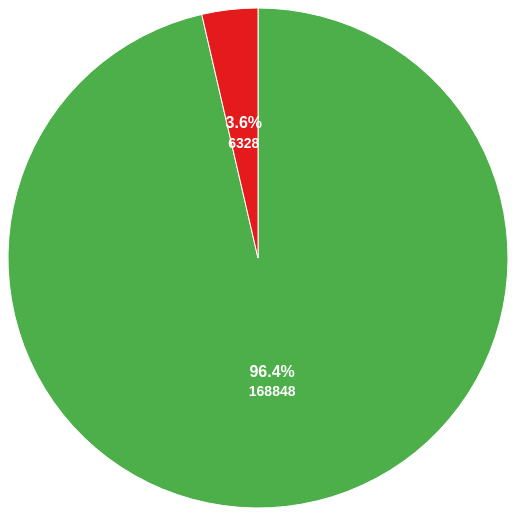
D3 v6 page, settled after 360 driven frames (6 s of simulated time); the page loaded 1 data file(s).


// ── customer_behavior_piechart.js
// Load the data
d3.csv("csv_collection/customer_behavior_per_period.csv").then(data => {
    const parsedData = data.map(d => ({
        Good: +d.Good,
        Bad: +d.Bad,
        Good_rate: +d.Good_rate,
        Bad_rate: +d.Bad_rate
    }))[0];

    createPieChart("#good-bad-chart", [
        { label: "Good", value: parsedData.Good },
        { label: "Bad", value: parsedData.Bad }
    ]);
});

function createPieChart(selector, data) {
    const width = 500;
    const height = 500;
    const radius = Math.min(width, height) / 2;

    const svg = d3.select(selector)
        .attr("width", width)
        .attr("height", height)
        .append("g")
        .attr("transform", `translate(${width / 2},${height / 2})`);

    const color = d3.scaleOrdinal()
        .domain(data.map(d => d.label))
        .range(["#4daf4a", "#e41a1c"]);

    const pie = d3.pie()
        .value(d => d.value)
        .sort(null);

    const arc = d3.arc()
        .innerRadius(0)
        .outerRadius(radius);

    const arcs = svg.selectAll(".arc")
        .data(pie(data))
        .enter().append("g")
        .attr("class", "arc");

    arcs.append("path")
        .attr("d", arc)
        .attr("fill", d => color(d.data.label));

    const total = d3.sum(data, d => d.value);

    arcs.append("text")
        .attr("transform", d => `translate(${arc.centroid(d)})`)
        .attr("dy", "-0.35em")
        .attr("class", "label")
        .style("font-size", "16px")
        .style("font-weight", "bold")
        .style("fill", "white")
        .text(d => `${((d.data.value / total) * 100).toFixed(1)}%`);

    arcs.append("text")
        .attr("transform", d => `translate(${arc.centroid(d)})`)
        .attr("dy", "1.0em")
        .attr("class", "label")
        .style("font-size", "14px")
        .style("font-weight", "bold")
        .style("fill", "white")
        .text(d => d.data.value);
}


### data: csv_collection/customer_behavior_per_period.csv
Good, Bad, Good_rate, Bad_rate
168848, 6328, 0.9639, 0.03612